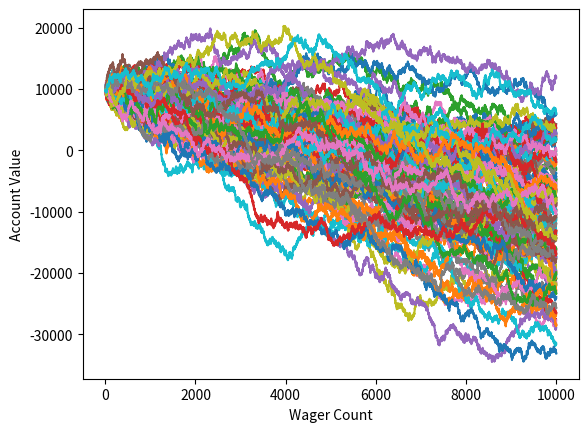

The matplotlib source for this figure:
import random
import matplotlib.pyplot as plt


def roll_dice():
    roll = random.randint(1, 100)

    if roll == 100:
        return False
    elif roll <= 50:
        return False
    elif 100 > roll >= 50:
        return True


def simple_bettor(funds, initial_wager, wager_count):
    value = funds
    wager = initial_wager

    w_x = []
    v_y = []

    current_wager = 1

    while current_wager < wager_count:
        if roll_dice():
            value += wager
        else:
            value -= wager

        w_x.append(current_wager)
        v_y.append(value)
        current_wager += 1

    # if value < 0:
    #     value = "Broke!"
    # print("Funds: ", value)
    plt.plot(w_x, v_y)


if __name__ == '__main__':
    x = 0
    while x < 100:
        simple_bettor(10000, 100, 10000)
        x += 1

    plt.ylabel('Account Value')
    plt.xlabel('Wager Count')
    plt.show()